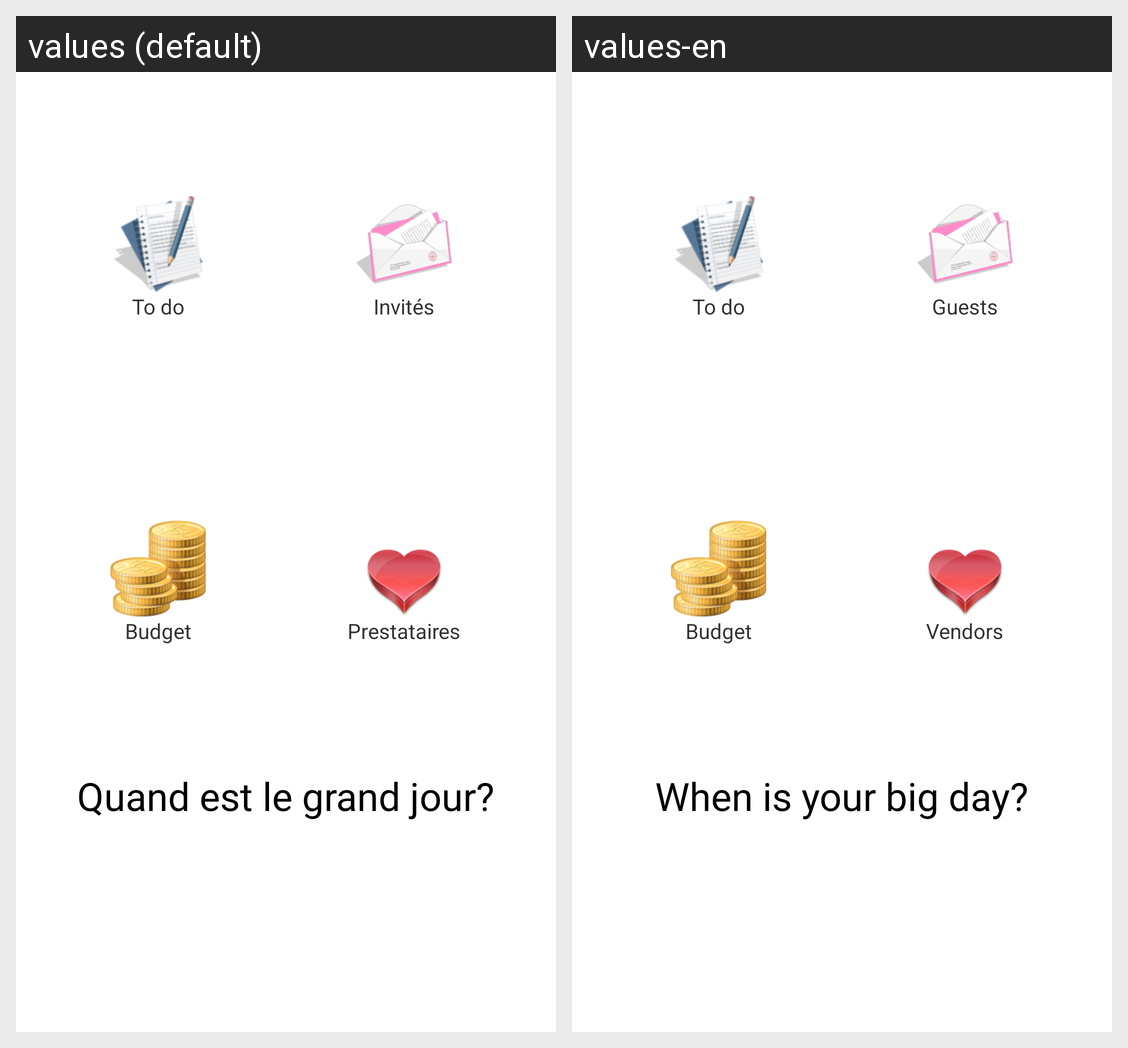

The Android screen above is rendered under two locales of the same app. Produce the string resources it draws, with the default and per-locale values.
Android screen res/layout/activity_main.xml rendered under 2 locales, left to right: values (default), values-en. Device: Nexus 5 (rendered at 1080×1920; each locale shown at half size, 540×960, under a caption strip naming it); theme AppTheme.
Strings drawn on this screen, with the default value and each locale's value (text and hints the layout hard-codes, and strings that could not be matched under every locale, appear in the picture but are not listed):

tasks_option
  values: To do
  values-en: To do

invite_option
  values: Invités
  values-en: Guests

budget_option
  values: Budget
  values-en: Budget

prestations_option
  values: Prestataires
  values-en: Vendors

initial_date_to_update
  values: Quand est le grand jour?
  values-en: When is your big day?
